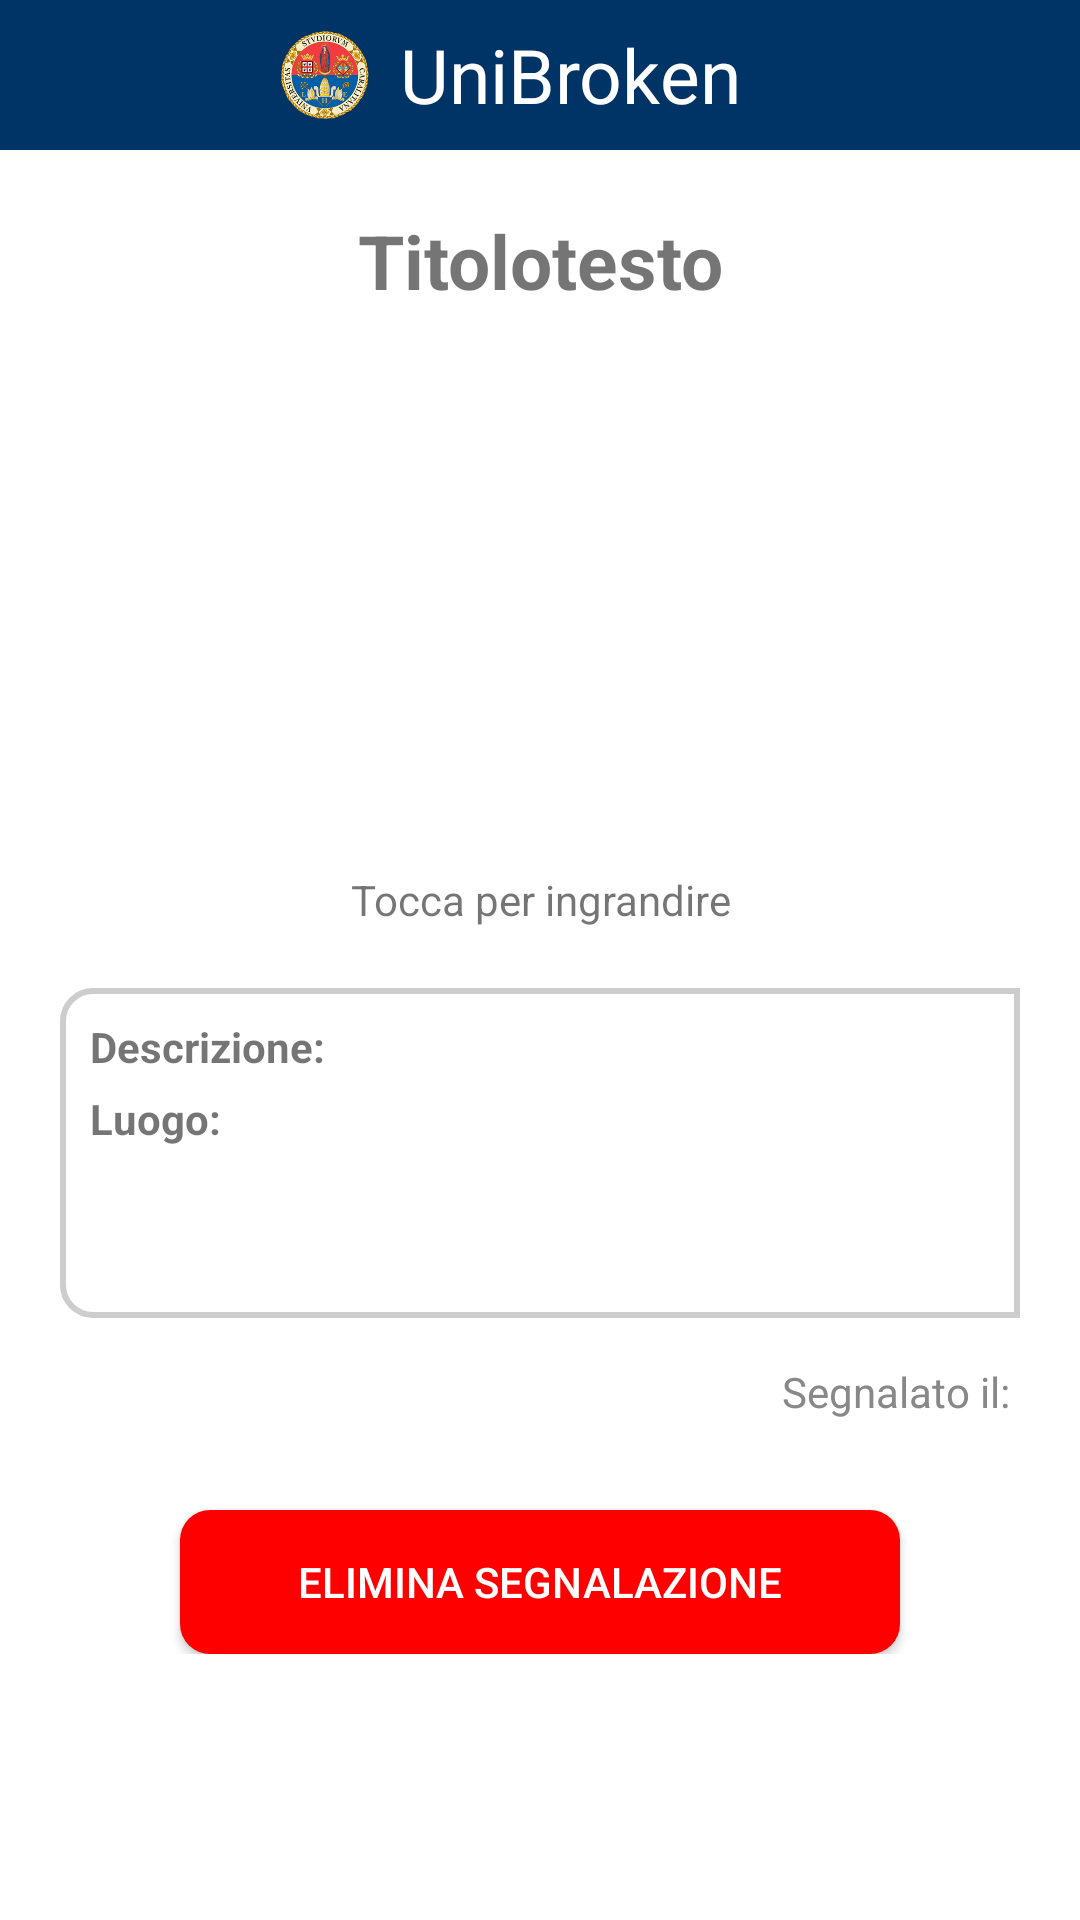

Here is an Android app screen rendered from its layout file. Give the layout XML and the strings, colors and styles it references.
<!-- AndroidManifest.xml: application theme AppTheme.NoActionBar -->
<!-- res/layout/activity_my_segn_detail.xml -->
<?xml version="1.0" encoding="utf-8"?>
<android.support.constraint.ConstraintLayout xmlns:android="http://schemas.android.com/apk/res/android"
    xmlns:app="http://schemas.android.com/apk/res-auto"
    xmlns:tools="http://schemas.android.com/tools"
    android:layout_width="match_parent"
    android:layout_height="match_parent"
    android:background="#FFFFFF"

    tools:context=".MySegnDetail">
    <LinearLayout
        android:layout_width="match_parent"
        android:layout_height="wrap_content"
        android:orientation="vertical">

        <android.support.v7.widget.Toolbar
            android:id="@+id/toolbar"
            android:layout_width="match_parent"
            android:layout_height="50sp"
            style="@style/HeaderBar"
            android:minHeight="?attr/actionBarSize"
            android:theme="?attr/actionBarTheme">
            <Button
                android:layout_width="25dp"
                android:layout_height="25dp"
                android:id="@+id/back"
                android:background="@drawable/outline_arrow_back_ios_white_18dp"
                android:onClick="back"
                android:textColor="#FFFFFF"/>
            <Button
                android:layout_width="25dp"
                android:layout_height="25dp"
                android:id="@+id/logout"
                android:layout_marginRight="20dp"
                android:background="@drawable/outline_exit_to_app_white_18dp"
                android:layout_alignParentEnd="true"
                android:onClick="logout"
                android:layout_alignParentRight="true"
                android:textColor="#FFFFFF"
                android:focusableInTouchMode="true"
                android:layout_gravity="end"/>
            <ImageView
                android:id="@+id/logo"
                android:layout_marginRight="10dp"
                android:layout_width="30dp"
                android:layout_height="30dp"
                android:layout_gravity="center"
                android:src="@drawable/logo_tr" />

            <TextView
                android:layout_width="wrap_content"
                android:layout_height="wrap_content"
                android:layout_gravity="center_horizontal"
                android:elevation="100dp"
                android:layout_marginRight="20dp"
                android:gravity="bottom|center"
                android:text="UniBroken"
                android:textColor="@android:color/white"
                android:textSize="25sp"/>
        </android.support.v7.widget.Toolbar>
    <LinearLayout
        android:layout_width="match_parent"
        android:layout_height="wrap_content"
        android:layout_marginHorizontal="20dp"
        android:orientation="vertical"
        >


        <TextView
            android:id="@+id/tittext"
            android:text="Titolotesto"
            android:textStyle="bold"
            android:gravity="center"
            android:layout_marginTop="20dp"
            android:textSize="25dp"
            android:layout_width="match_parent"
            android:layout_height="wrap_content" />
        <RelativeLayout
            android:layout_width="match_parent"
            android:layout_height="wrap_content"
            android:layout_marginTop="20dp">
            <ImageView
                android:id="@+id/imgdett"
                android:layout_width="match_parent"
                android:layout_height="500px"
                android:layout_centerHorizontal="true"
                />
            <ImageView
                android:id="@+id/overlay"
                android:layout_width="900px"
                android:layout_height="500px"
                android:layout_centerHorizontal="true"
                />
            <TextView
                android:layout_width="match_parent"
                android:layout_height="wrap_content"
                android:text="Tocca per ingrandire"
                android:id="@+id/suggerimento"
                android:textAlignment="center"
                android:layout_below="@+id/overlay"/>

        </RelativeLayout>
        <ScrollView
        android:layout_width="match_parent"
        android:layout_height="110dp"
        android:layout_marginTop="20dp"

        android:id="@+id/scroll"
        android:background="@drawable/list_shape"
        >
        <LinearLayout
            android:layout_width="match_parent"
            android:layout_height="wrap_content"
            android:layout_marginHorizontal="10dp"
            android:orientation="vertical">
            <RelativeLayout
                android:layout_width="match_parent"
                android:layout_marginTop="10dp"
                android:layout_height="wrap_content">
                <TextView
                    android:id="@+id/dt"
                    android:layout_width="wrap_content"
                    android:layout_height="wrap_content"
                    android:textStyle="bold"
                    android:text="Descrizione: "/>
                <TextView
                    android:id="@+id/des"
                    android:layout_toRightOf="@+id/dt"
                    android:layout_width="match_parent"
                    android:layout_height="wrap_content" />
            </RelativeLayout>
            <RelativeLayout
                android:layout_width="match_parent"
                android:layout_height="wrap_content"
                android:layout_marginTop="5dp">
                <TextView
                    android:id="@+id/lt"
                    android:layout_width="wrap_content"
                    android:layout_height="wrap_content"

                    android:textStyle="bold"
                    android:text="Luogo: "/>
                <TextView
                    android:id="@+id/loctext"
                    android:layout_toRightOf="@+id/lt"
                    android:layout_width="match_parent"
                    android:layout_height="wrap_content" />
            </RelativeLayout>

        </LinearLayout></ScrollView>
        <RelativeLayout
            android:layout_width="match_parent"
            android:layout_height="wrap_content"
            android:layout_marginTop="15dp"
            android:gravity="end">
            <TextView
                android:id="@+id/st"
                android:layout_width="wrap_content"
                android:layout_height="wrap_content"
                android:textColor="#888888"
                android:text="Segnalato il: "/>
            <TextView
                android:id="@+id/datetext"
                android:layout_toRightOf="@+id/st"
                android:layout_width="wrap_content"
                android:textColor="#888888"
                android:layout_height="wrap_content" />
        </RelativeLayout>
        <Space
            android:layout_width="match_parent"
            android:layout_height="30dp" />
        <Button
            android:layout_width="match_parent"
            android:layout_height="wrap_content"
            android:textAlignment="center"
            android:layout_marginHorizontal="40sp"
            android:id="@+id/elimina"
            android:text="Elimina Segnalazione"
            android:background="@drawable/delete_button"
            android:textColor="#FFFFFF"/>
    </LinearLayout>
    </LinearLayout>

</android.support.constraint.ConstraintLayout>
<!-- resources referenced by this layout -->
<resources>
  <!-- drawable delete_button (drawable) -->
  <?xml version="1.0" encoding="utf-8"?>
  <shape xmlns:android="http://schemas.android.com/apk/res/android"
      android:shape="rectangle">
      <solid android:color="#FF0000" />
      <corners android:radius="10dp" />
  </shape>
  <!-- drawable list_shape (drawable) -->
  <?xml version="1.0" encoding="utf-8"?>
  <shape xmlns:android="http://schemas.android.com/apk/res/android"
      android:shape="rectangle" >
      <stroke
          android:width="2dp"
          android:color="#cdcdcd" />
      <corners android:bottomLeftRadius="10dp"
          android:topLeftRadius="10dp"/>
  
  </shape>
  <!-- drawable logo_tr: png bitmap (drawable, 75301 bytes) -->
  <style name="HeaderBar">
          <item name="android:background">#003366</item>
      </style>
  <style name="AppTheme.NoActionBar">
          <item name="windowActionBar">false</item>
          <item name="windowNoTitle">true</item>
      </style>
</resources>
